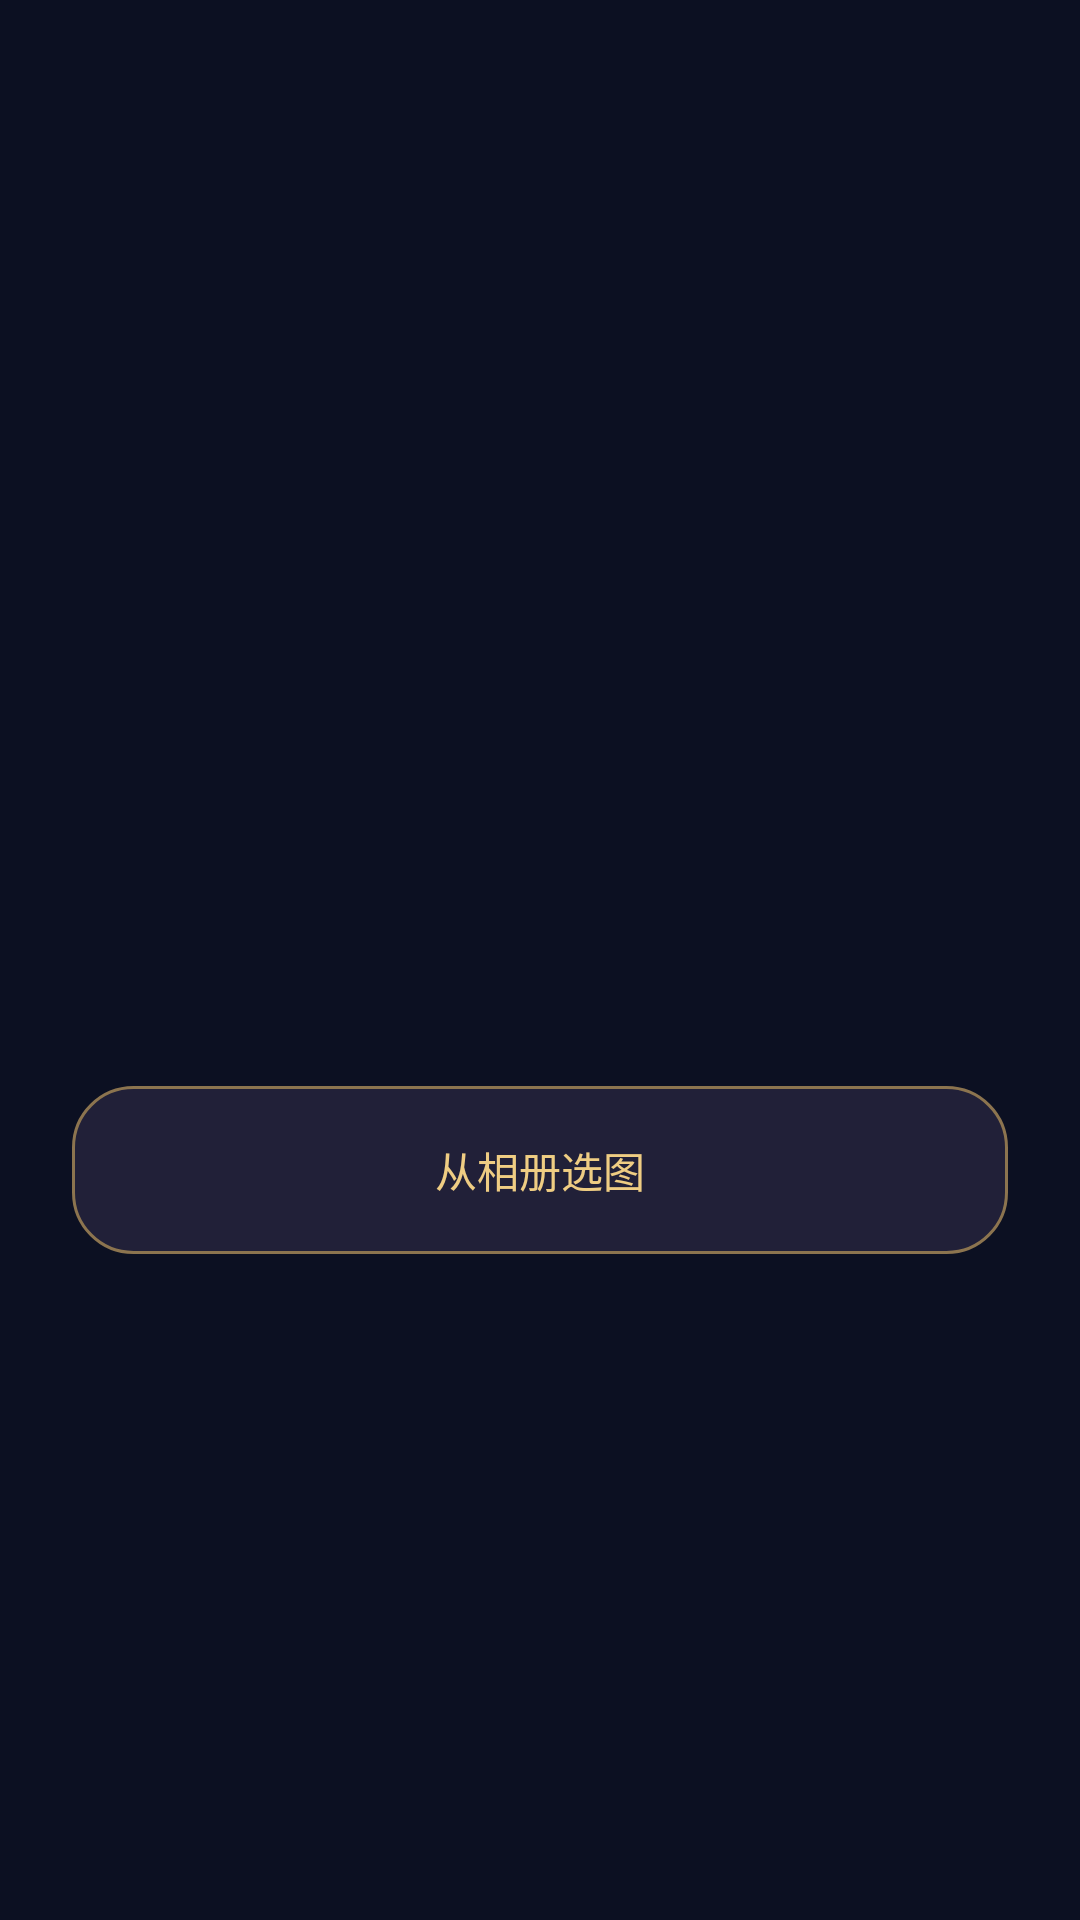

Produce the Android XML layout that renders to this screen, including the resource entries it uses.
<!-- AndroidManifest.xml: application theme Theme.FaceScore -->
<!-- res/layout/screen_status.xml -->
<?xml version="1.0" encoding="utf-8"?>
<ScrollView xmlns:android="http://schemas.android.com/apk/res/android"
    android:layout_width="match_parent"
    android:layout_height="match_parent"
    android:fillViewport="true">

    <LinearLayout
        android:layout_width="match_parent"
        android:layout_height="wrap_content"
        android:gravity="center"
        android:orientation="vertical"
        android:padding="24dp">

        <ProgressBar
            android:id="@+id/progress"
            android:layout_width="40dp"
            android:layout_height="40dp"
            android:layout_marginBottom="18dp" />

        <TextView
            android:id="@+id/title"
            android:layout_width="match_parent"
            android:layout_height="wrap_content"
            android:accessibilityHeading="true"
            android:gravity="center"
            android:textColor="@color/ink"
            android:textSize="24sp"
            android:textStyle="bold" />

        <TextView
            android:id="@+id/detail"
            android:layout_width="match_parent"
            android:layout_height="wrap_content"
            android:layout_marginTop="8dp"
            android:gravity="center"
            android:textColor="@color/secondary_text"
            android:textSize="16sp" />

        <Button
            android:id="@+id/choose_photo"
            style="@style/FaceScoreSecondaryButton"
            android:layout_width="match_parent"
            android:layout_height="wrap_content"
            android:layout_marginTop="20dp"
            android:text="@string/choose_photo" />
    </LinearLayout>
</ScrollView>
<!-- resources referenced by this layout -->
<resources>
  <color name="ink">#FFF0D0</color>
  <color name="secondary_text">#CEC1DA</color>
  <string name="choose_photo">从相册选图</string>
  <style name="FaceScoreSecondaryButton" parent="android:style/Widget.Material.Button">
          <item name="android:background">@drawable/secondary_action</item>
          <item name="android:stateListAnimator">@null</item>
          <item name="android:textColor">@color/accent</item>
          <item name="android:textAllCaps">false</item>
          <item name="android:minHeight">56dp</item>
      </style>
  <style name="Theme.FaceScore" parent="android:style/Theme.Material.NoActionBar">
          <item name="android:windowBackground">@color/background</item>
          <item name="android:colorAccent">@color/accent</item>
          <item name="android:textColorPrimary">@color/ink</item>
          <item name="android:textColorSecondary">@color/secondary_text</item>
          <item name="android:windowLightStatusBar">false</item>
          <item name="android:windowLightNavigationBar">false</item>
          <item name="android:statusBarColor">@android:color/transparent</item>
          <item name="android:navigationBarColor">@android:color/transparent</item>
      </style>
  <!-- drawable secondary_action (drawable) -->
  <ripple xmlns:android="http://schemas.android.com/apk/res/android" android:color="#55F5D599">
      <item>
          <selector>
              <item android:state_enabled="false" android:drawable="@drawable/secondary_button" />
              <item android:drawable="@drawable/secondary_button" />
          </selector>
      </item>
  </ripple>
  <color name="accent">#EFCD83</color>
  <color name="background">#0C1022</color>
  <!-- drawable secondary_button (drawable) -->
  <?xml version="1.0" encoding="utf-8"?>
  
  <shape xmlns:android="http://schemas.android.com/apk/res/android">
      <solid android:color="#212038" />
      <stroke android:width="1dp" android:color="#8C744F" />
      <corners android:radius="20dp" />
  </shape>
</resources>
